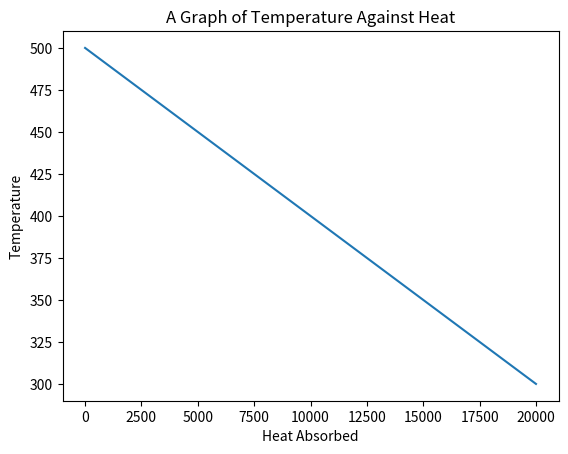

This chart was generated by the following Python code:

import matplotlib.pyplot as plt
'''
Python program to simulate the rate of flow of heat using 
Fourier's law of heat conduction
dQ/dt = -KA(T-Te)/d

Given parameters k=0.1, A=1 d=0.1, Te=300, To = 500, dt=0.01 and tfinal=100

All parameters are in their SI units
'''


 # initialising parameters
k = 0.1
A = 1
d = 0.1
equilibrim_temp = 300
initial_temp = 500
t_final = 100
dt = 0.01
initial_heat = 0 # at t=0, heat absorbed is zero

 # Get rate of heat loss per second
p = k*A*((initial_temp-equilibrim_temp)/d)

temperatures = [initial_temp] # keeps track of the temperatures
heats_absorbed = [initial_heat] # keeps track of the heat energy absorbed


simulation_count = int(t_final/dt) # number of times simulation will run
count = 1 # keeps track of simulation count

dl = d/simulation_count #taking smaller distances of d

while count <= simulation_count:
	dq = p*dt*count 
	heats_absorbed.append(dq)

	temperature = initial_temp-((p*dl*count)/(A*k))
	temperatures.append(temperature)
	print('Heat transfered = {}J, temperature = {} K'.format(dq, temperature))

	count+=1


# plotting temperature against heat

plt.plot(heats_absorbed,temperatures)
plt.xlabel('Heat Absorbed')
plt.ylabel('Temperature')
plt.title("A Graph of Temperature Against Heat")
plt.show()